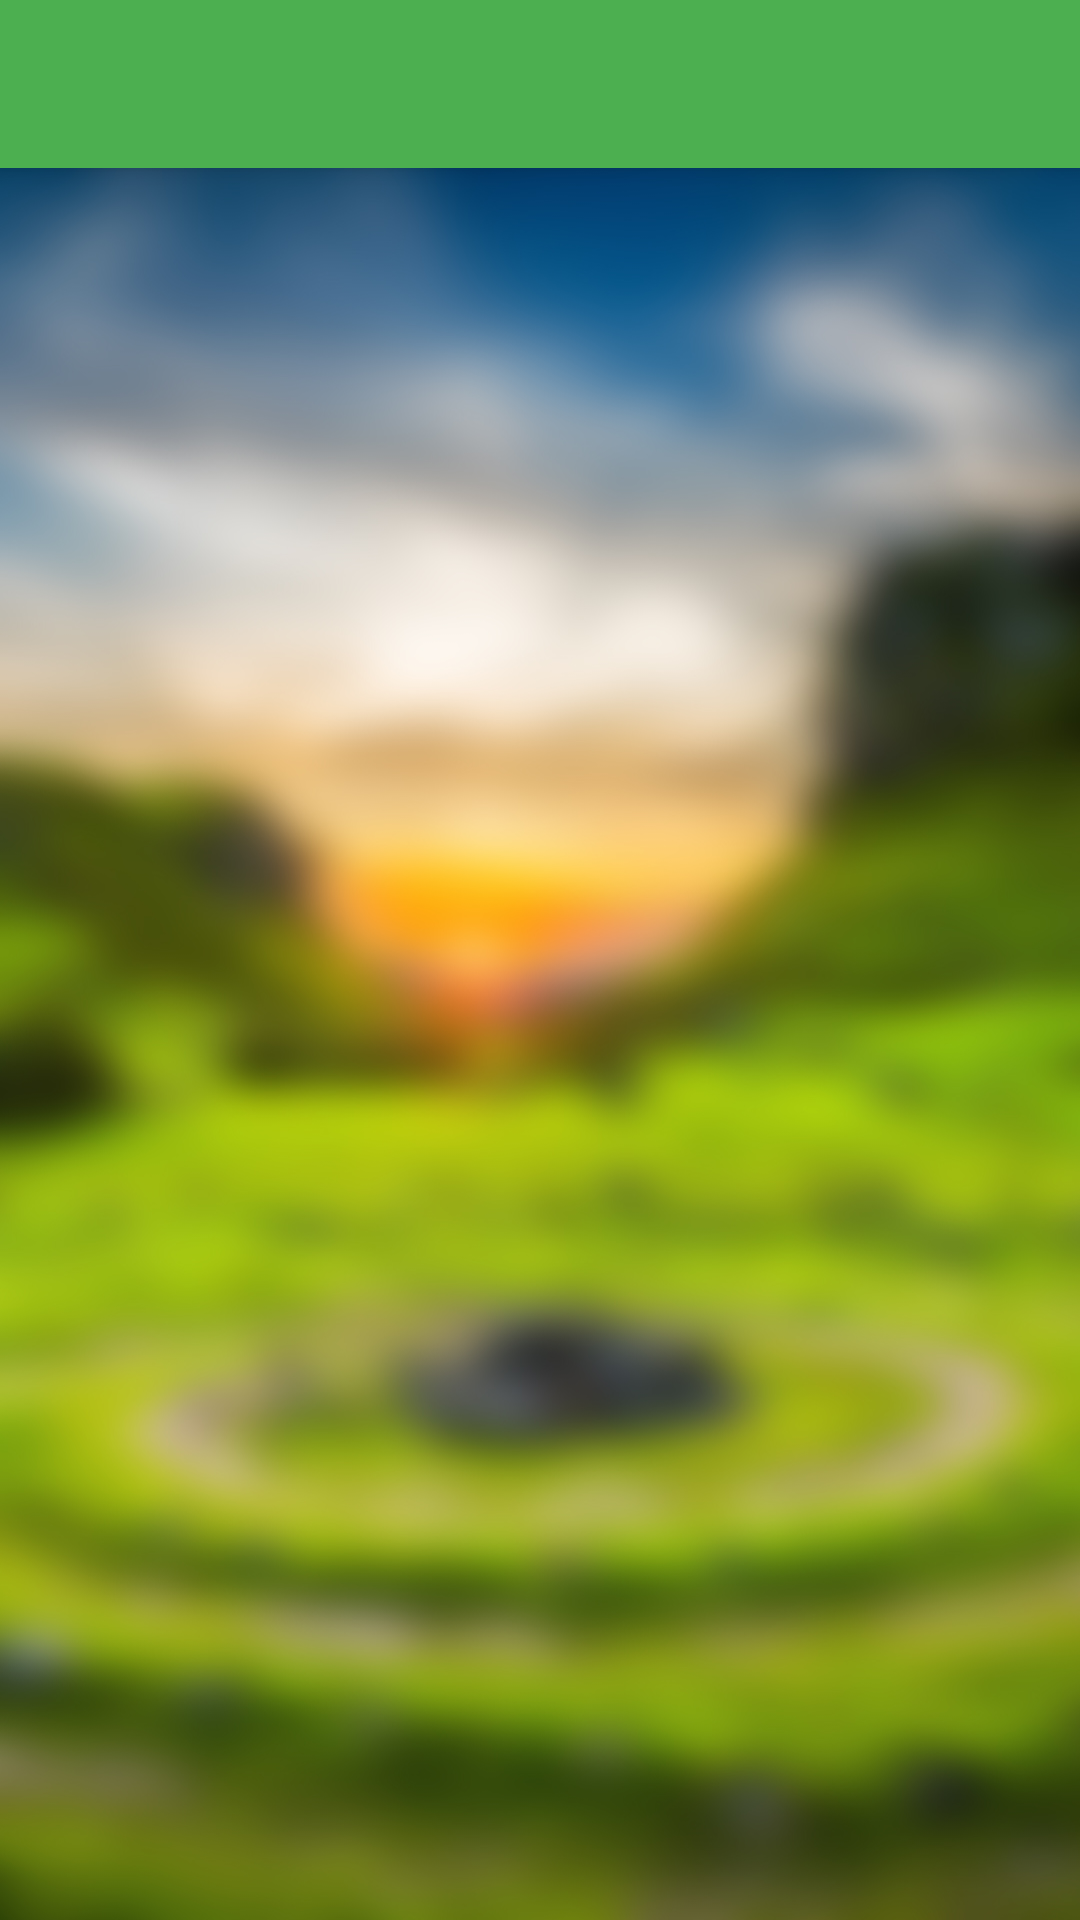

Produce the Android XML layout that renders to this screen, including the resource entries it uses.
<!-- AndroidManifest.xml: application theme AppTheme -->
<!-- res/layout/activity_lessons.xml -->
<?xml version="1.0" encoding="utf-8"?>
<android.support.design.widget.CoordinatorLayout
    xmlns:android="http://schemas.android.com/apk/res/android"
    xmlns:app="http://schemas.android.com/apk/res-auto"
    xmlns:tools="http://schemas.android.com/tools"
    android:layout_width="match_parent"
    android:layout_height="match_parent"
    android:fitsSystemWindows="true"
    tools:context="com.leedga.seagate.leedga.LessonsActivity">

    <android.support.design.widget.AppBarLayout
        android:layout_width="match_parent"
        android:layout_height="wrap_content"
        android:theme="@style/AppTheme.AppBarOverlay">

        <android.support.v7.widget.Toolbar
            android:id="@+id/toolbar"
            android:layout_width="match_parent"
            android:layout_height="?attr/actionBarSize"
            android:background="?attr/colorPrimary"
            app:popupTheme="@style/AppTheme.PopupOverlay"/>

    </android.support.design.widget.AppBarLayout>

    <include layout="@layout/content_lessons"/>


</android.support.design.widget.CoordinatorLayout>
<!-- res/layout/content_lessons.xml (included above) -->
<?xml version="1.0" encoding="utf-8"?>
<RelativeLayout
    android:id="@+id/content_lessons"
    xmlns:android="http://schemas.android.com/apk/res/android"
    xmlns:app="http://schemas.android.com/apk/res-auto"
    xmlns:tools="http://schemas.android.com/tools"
    android:layout_width="match_parent"
    android:layout_height="match_parent"
    android:background="@drawable/tree2"
    app:layout_behavior="@string/appbar_scrolling_view_behavior"
    tools:context="com.leedga.seagate.leedga.LessonsActivity"
    tools:showIn="@layout/activity_lessons">

    
    


</RelativeLayout>
<!-- resources referenced by this layout -->
<resources>
  <!-- drawable tree2: jpg bitmap (drawable-xhdpi, 291578 bytes) -->
  <style name="AppTheme.AppBarOverlay" parent="ThemeOverlay.AppCompat.Dark.ActionBar" />
  <style name="AppTheme.PopupOverlay" parent="ThemeOverlay.AppCompat.Light" />
  <style name="AppTheme" parent="Theme.AppCompat.NoActionBar">
          
          <item name="colorPrimary">@color/colorPrimary</item>
          <item name="colorPrimaryDark">@color/colorPrimaryDark</item>
          <item name="colorAccent">@color/colorAccent</item>
          <item name="android:colorBackground">@color/background</item>
          <item name="android:textColorPrimary">@android:color/primary_text_dark</item>
          <item name="android:textColorSecondary">@android:color/secondary_text_dark</item>
      </style>
  <color name="colorPrimary">#4caf50</color>
  <color name="colorPrimaryDark">#388e3c</color>
  <color name="colorAccent">#FF4081</color>
  <color name="background">#2e3d49</color>
</resources>
